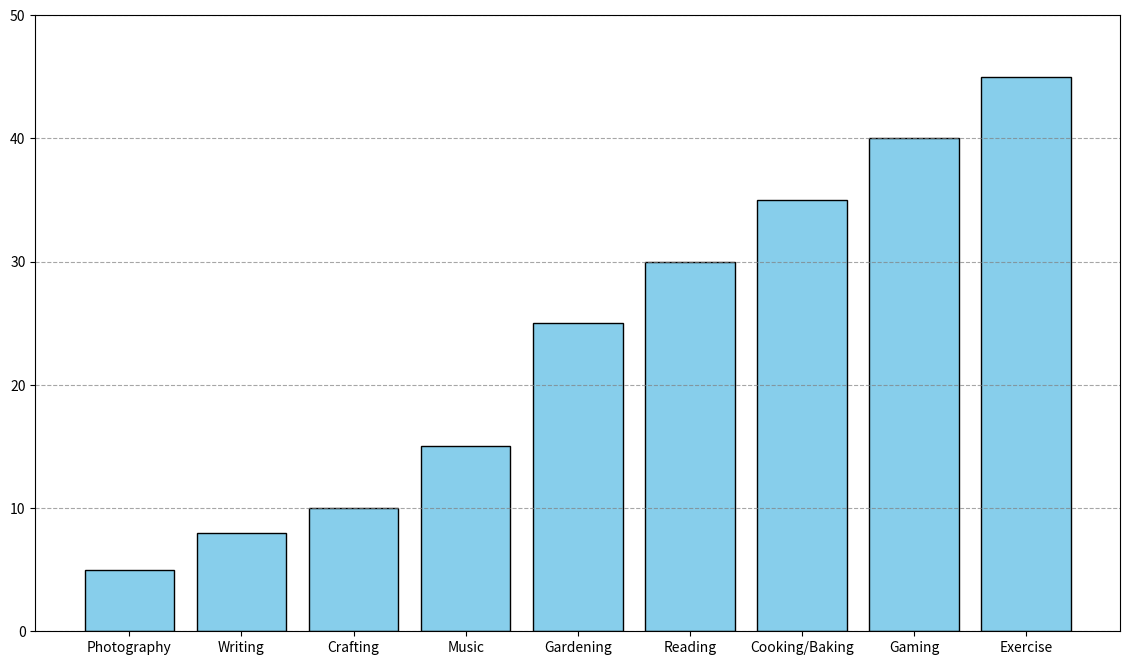

Recreate this plot in Python.
import matplotlib.pyplot as plt
import numpy as np

hobbies = [
    "Photography", 
    "Writing", 
    "Crafting", 
    "Music", 
    "Gardening", 
    "Reading", 
    "Cooking/Baking", 
    "Gaming", 
    "Exercise"
]

percentages = [5, 8, 10, 15, 25, 30, 35, 40, 45]

# Apply a single color consistently across all data groups
single_color = 'skyblue'

fig, ax = plt.subplots(figsize=(14, 8))
bars = ax.bar(hobbies, percentages, color=single_color, edgecolor='black')
ax.set_ylim(0, 50)
ax.yaxis.grid(True, linestyle='--', which='major', color='grey', alpha=0.7)
plt.show()
